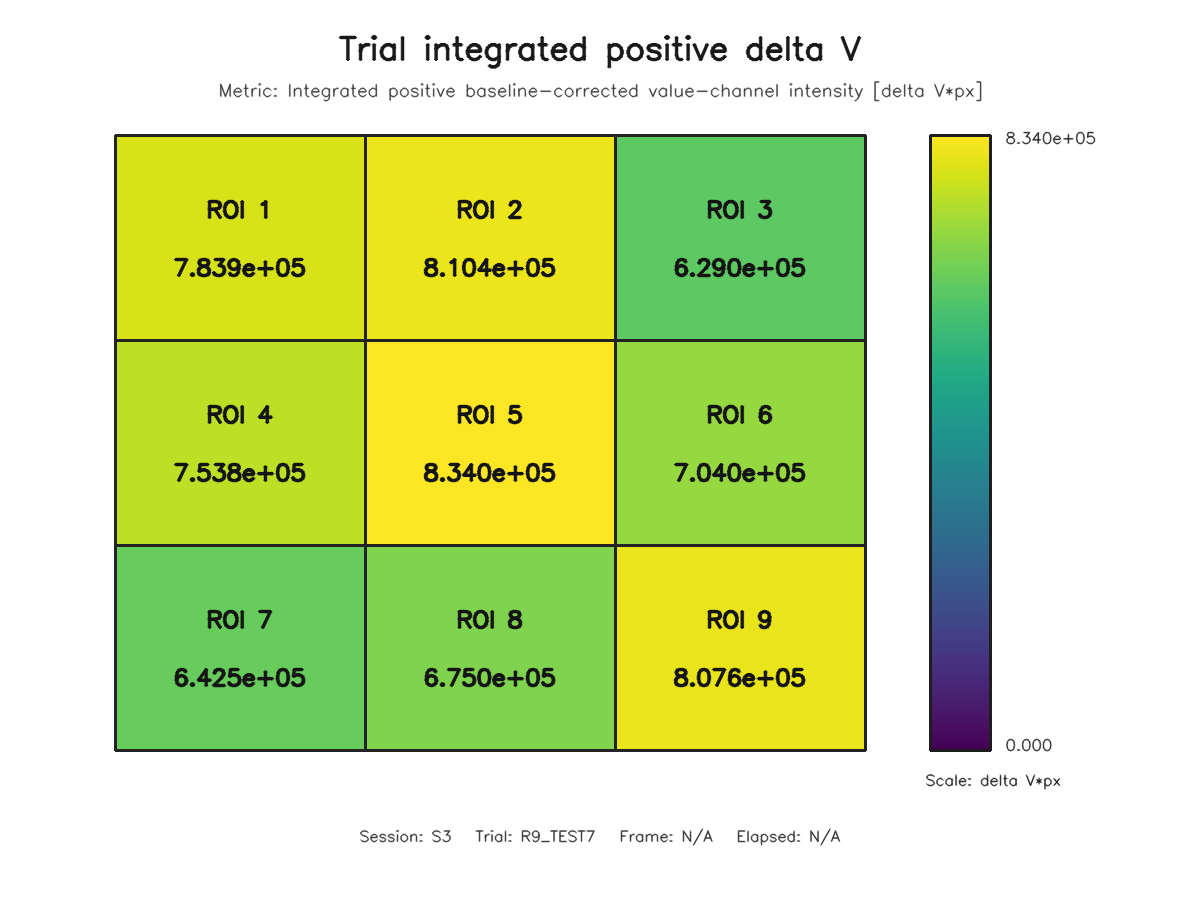

The data file committed next to this chart (first rows):
roi, row, column, value
1, 1, 1, 783930
2, 1, 2, 810357
3, 1, 3, 628982
4, 2, 1, 753824
5, 2, 2, 834046
6, 2, 3, 704017
7, 3, 1, 642523
8, 3, 2, 674963
9, 3, 3, 807648
